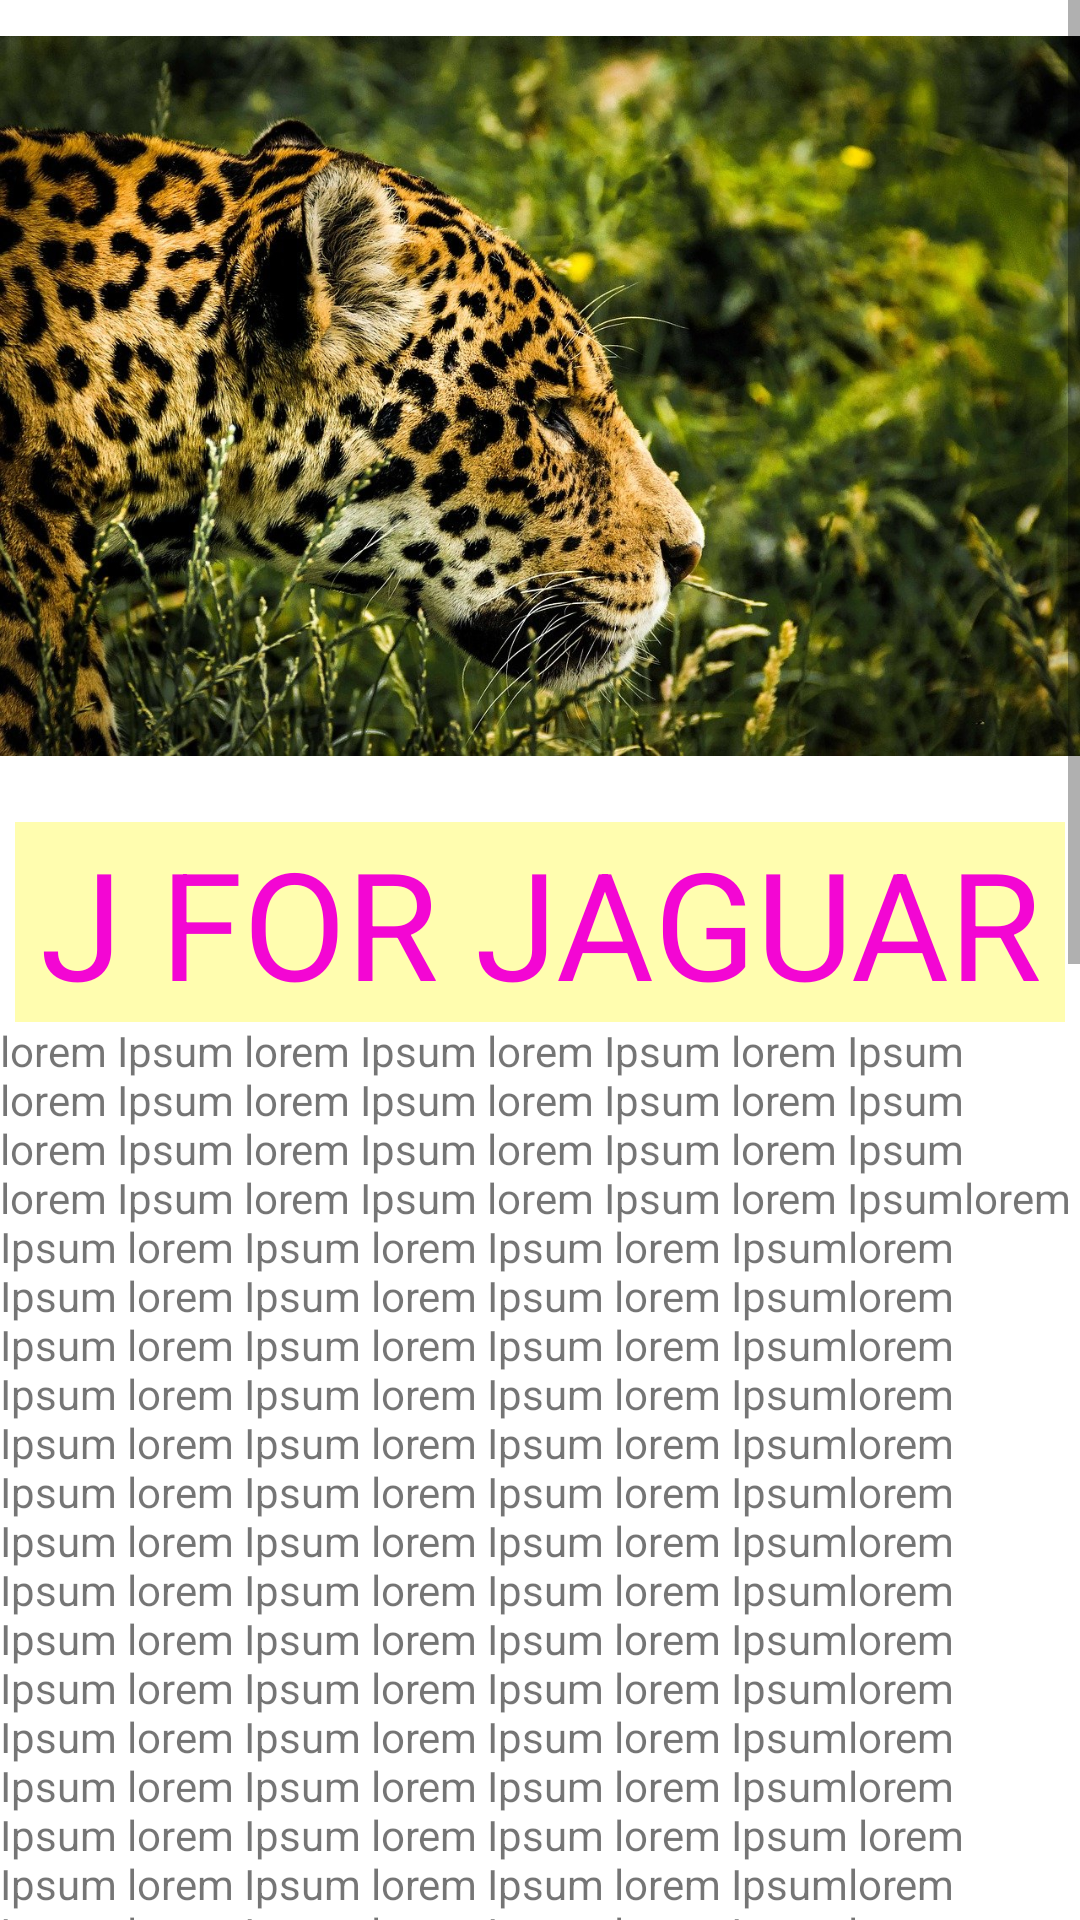

This screen was rendered from an Android layout file. Write that file and the resources it references.
<!-- AndroidManifest.xml: application theme Theme.AnimalPedia -->
<!-- res/layout/activity_alphabet_j.xml -->
<?xml version="1.0" encoding="utf-8"?>
<ScrollView xmlns:android="http://schemas.android.com/apk/res/android"
    xmlns:app="http://schemas.android.com/apk/res-auto"
    android:layout_width="match_parent"
    android:layout_height="match_parent">
    <LinearLayout
        android:orientation="vertical" android:layout_width="match_parent"
        android:layout_height="wrap_content">


        <ImageView
            android:id="@+id/anaconda"
            android:layout_width="match_parent"
            android:layout_height="264dp"

            app:srcCompat="@drawable/jaguar" />

        <TextView
            android:layout_width="match_parent"
            android:text="@string/jaguar"
            style="@style/heading"/>
        <TextView
            android:layout_width="wrap_content"
            android:layout_height="match_parent"
            android:text="@string/detail_of_jag"
            />
</LinearLayout>
</ScrollView>
<!-- resources referenced by this layout -->
<resources>
  <string name="detail_of_jag">lorem Ipsum lorem Ipsum lorem Ipsum lorem Ipsum lorem Ipsum lorem Ipsum lorem Ipsum lorem Ipsum lorem Ipsum lorem Ipsum lorem Ipsum lorem Ipsum lorem Ipsum lorem Ipsum lorem Ipsum lorem Ipsumlorem Ipsum lorem Ipsum lorem Ipsum lorem Ipsumlorem Ipsum lorem Ipsum lorem Ipsum lorem Ipsumlorem Ipsum lorem Ipsum lorem Ipsum lorem Ipsumlorem Ipsum lorem Ipsum lorem Ipsum lorem Ipsumlorem Ipsum lorem Ipsum lorem Ipsum lorem Ipsumlorem Ipsum lorem Ipsum lorem Ipsum lorem Ipsumlorem Ipsum lorem Ipsum lorem Ipsum lorem Ipsumlorem Ipsum lorem Ipsum lorem Ipsum lorem Ipsumlorem Ipsum lorem Ipsum lorem Ipsum lorem Ipsumlorem Ipsum lorem Ipsum lorem Ipsum lorem Ipsumlorem Ipsum lorem Ipsum lorem Ipsum lorem Ipsumlorem Ipsum lorem Ipsum lorem Ipsum lorem Ipsumlorem Ipsum lorem Ipsum lorem Ipsum lorem Ipsum lorem Ipsum lorem Ipsum lorem Ipsum lorem Ipsumlorem Ipsum lorem Ipsum lorem Ipsum lorem Ipsumlorem Ipsum lorem Ipsum lorem Ipsum lorem Ipsumlorem Ipsum lorem Ipsum lorem Ipsum lorem Ipsumlorem Ipsum lorem Ipsum lorem Ipsum lorem Ipsumlorem Ipsum lorem Ipsum lorem Ipsum lorem Ipsumlorem Ipsum lorem Ipsum lorem Ipsum lorem Ipsumlorem Ipsum lorem Ipsum lorem Ipsum lorem Ipsumlorem Ipsum lorem Ipsum lorem Ipsum lorem Ipsumlorem Ipsum lorem Ipsum lorem Ipsum lorem Ipsumlorem Ipsum lorem Ipsum lorem Ipsum lorem Ipsumlorem Ipsum lorem Ipsum lorem Ipsum lorem Ipsumlorem Ipsum lorem Ipsum lorem Ipsum lorem Ipsumlorem Ipsum lorem Ipsum lorem Ipsum lorem Ipsumlorem Ipsum lorem Ipsum lorem Ipsum lorem Ipsumlorem Ipsum lorem Ipsum lorem Ipsum lorem Ipsumlorem Ipsum lorem Ipsum lorem Ipsum lorem Ipsumlorem Ipsum lorem Ipsum lorem Ipsum lorem Ipsumlorem Ipsum lorem Ipsum lorem Ipsum lorem Ipsumlorem Ipsum lorem Ipsum lorem Ipsum lorem Ipsumlorem Ipsum lorem Ipsum lorem Ipsum lorem Ipsumlorem Ipsum lorem Ipsum lorem Ipsum lorem Ipsumlorem Ipsum lorem Ipsum lorem Ipsum lorem Ipsumlorem Ipsum lorem Ipsum lorem Ipsum lorem Ipsumlorem Ipsum lorem Ipsum lorem Ipsum lorem Ipsumlorem Ipsum lorem Ipsum lorem Ipsum lorem Ipsumlorem Ipsum lorem Ipsum lorem Ipsum lorem Ipsumlorem Ipsum lorem Ipsum lorem Ipsum lorem Ipsumlorem Ipsum lorem Ipsum lorem Ipsum lorem Ipsumlorem Ipsum lorem Ipsum lorem Ipsum lorem Ipsumlorem Ipsum lorem Ipsum lorem Ipsum lorem Ipsumlorem Ipsum lorem Ipsum lorem Ipsum lorem Ipsumlorem Ipsum lorem Ipsum lorem Ipsum lorem Ipsumlorem Ipsum lorem Ipsum lorem Ipsum lorem Ipsumlorem Ipsum lorem Ipsum lorem Ipsum lorem Ipsumlorem Ipsum lorem Ipsum lorem Ipsum lorem Ipsumlorem Ipsum lorem Ipsum lorem Ipsum lorem Ipsumlorem Ipsum lorem Ipsum lorem Ipsum lorem Ipsumlorem Ipsum lorem Ipsum lorem Ipsum lorem Ipsumlorem Ipsum lorem Ipsum lorem Ipsum lorem Ipsum</string>
  <string name="jaguar">J FOR JAGUAR</string>
  <style name="heading">
          <item name="android:layout_height">wrap_content</item>
          <item name="android:layout_width">match_parent</item>
          <item name="android:layout_marginLeft">5dp</item>
          <item name="android:layout_marginTop">10dp</item>
          <item name="android:layout_marginRight">5dp</item>
          <item name="android:textSize">50sp</item>
          <item name="android:textColor">#F306D3</item>
          <item name="android:gravity">center</item>
          <item name="android:background">#FFFDAF</item>
      </style>
  <color name="purple_500">#FF6200EE</color>
  <color name="purple_700">#FF3700B3</color>
  <color name="white">#FFFFFFFF</color>
  <color name="teal_200">#FF03DAC5</color>
  <color name="teal_700">#FF018786</color>
  <color name="black">#FF000000</color>
</resources>
